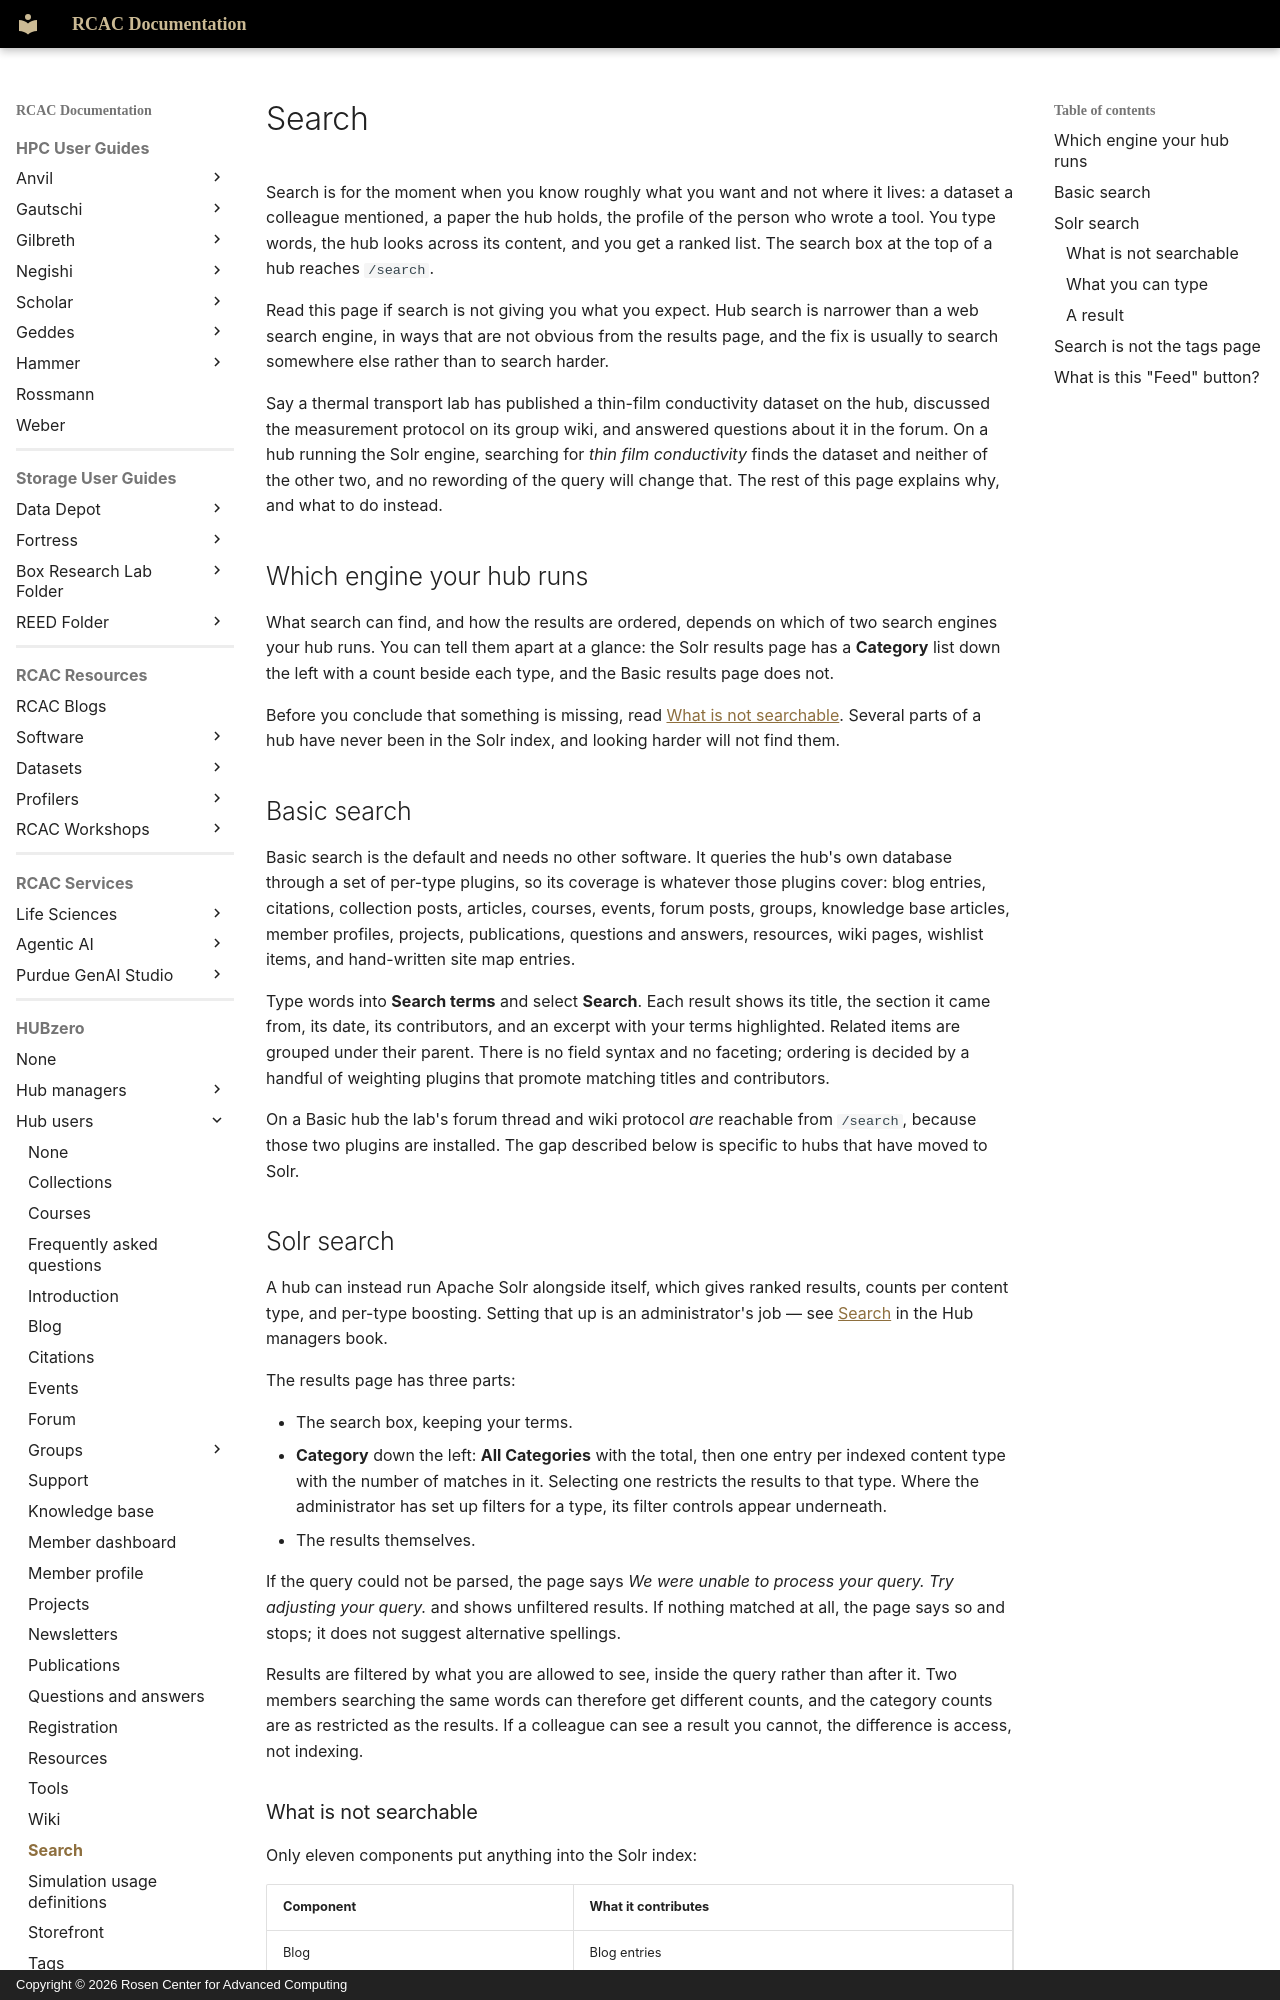

repository: PurdueRCAC/RCAC-Docs · page: hubzero/users/search/index.html · generator: mkdocs · copyright: Copyright © 2026 Rosen Center for Advanced Computing

---
tags:
- HUBzero
render_macros: false
hubzero:
  upstream: docs/users/24-search.md
  commit: 9c1a8c678002bdfb41860f90915a3589ab60339e
  status: rewritten
  reviewed-against: 2.4-main @ 42a7a5b5c7
  reviewed: '2026-09-10'
  screenshots: none
  source: https://help.hubzero.org/documentation/240/users/search
  source-id: '3328'
  modified: '2016-08-30'
  imported: '2026-09-09'
---

# Search

Search is for the moment when you know roughly what you want and not where it
lives: a dataset a colleague mentioned, a paper the hub holds, the profile of
the person who wrote a tool. You type words, the hub looks across its content,
and you get a ranked list. The search box at the top of a hub reaches
`/search`.

Read this page if search is not giving you what you expect. Hub search is
narrower than a web search engine, in ways that are not obvious from the
results page, and the fix is usually to search somewhere else rather than to
search harder.

Say a thermal transport lab has published a thin-film conductivity dataset on
the hub, discussed the measurement protocol on its group wiki, and answered
questions about it in the forum. On a hub running the Solr engine, searching
for *thin film conductivity* finds the dataset and neither of the other two,
and no rewording of the query will change that. The rest of this page explains
why, and what to do instead.

## Which engine your hub runs

What search can find, and how the results are ordered, depends on which of two
search engines your hub runs. You can tell them apart at a glance: the Solr
results page has a **Category** list down the left with a count beside each
type, and the Basic results page does not.

Before you conclude that something is missing, read
[What is not searchable](#what-is-not-searchable). Several parts of a hub have
never been in the Solr index, and looking harder will not find them.

## Basic search

Basic search is the default and needs no other software. It queries the hub's
own database through a set of per-type plugins, so its coverage is whatever
those plugins cover: blog entries, citations, collection posts, articles,
courses, events, forum posts, groups, knowledge base articles, member
profiles, projects, publications, questions and answers, resources, wiki
pages, wishlist items, and hand-written site map entries.

Type words into **Search terms** and select **Search**. Each result shows its
title, the section it came from, its date, its contributors, and an excerpt
with your terms highlighted. Related items are grouped under their parent.
There is no field syntax and no faceting; ordering is decided by a handful of
weighting plugins that promote matching titles and contributors.

On a Basic hub the lab's forum thread and wiki protocol *are* reachable from
`/search`, because those two plugins are installed. The gap described below is
specific to hubs that have moved to Solr.
